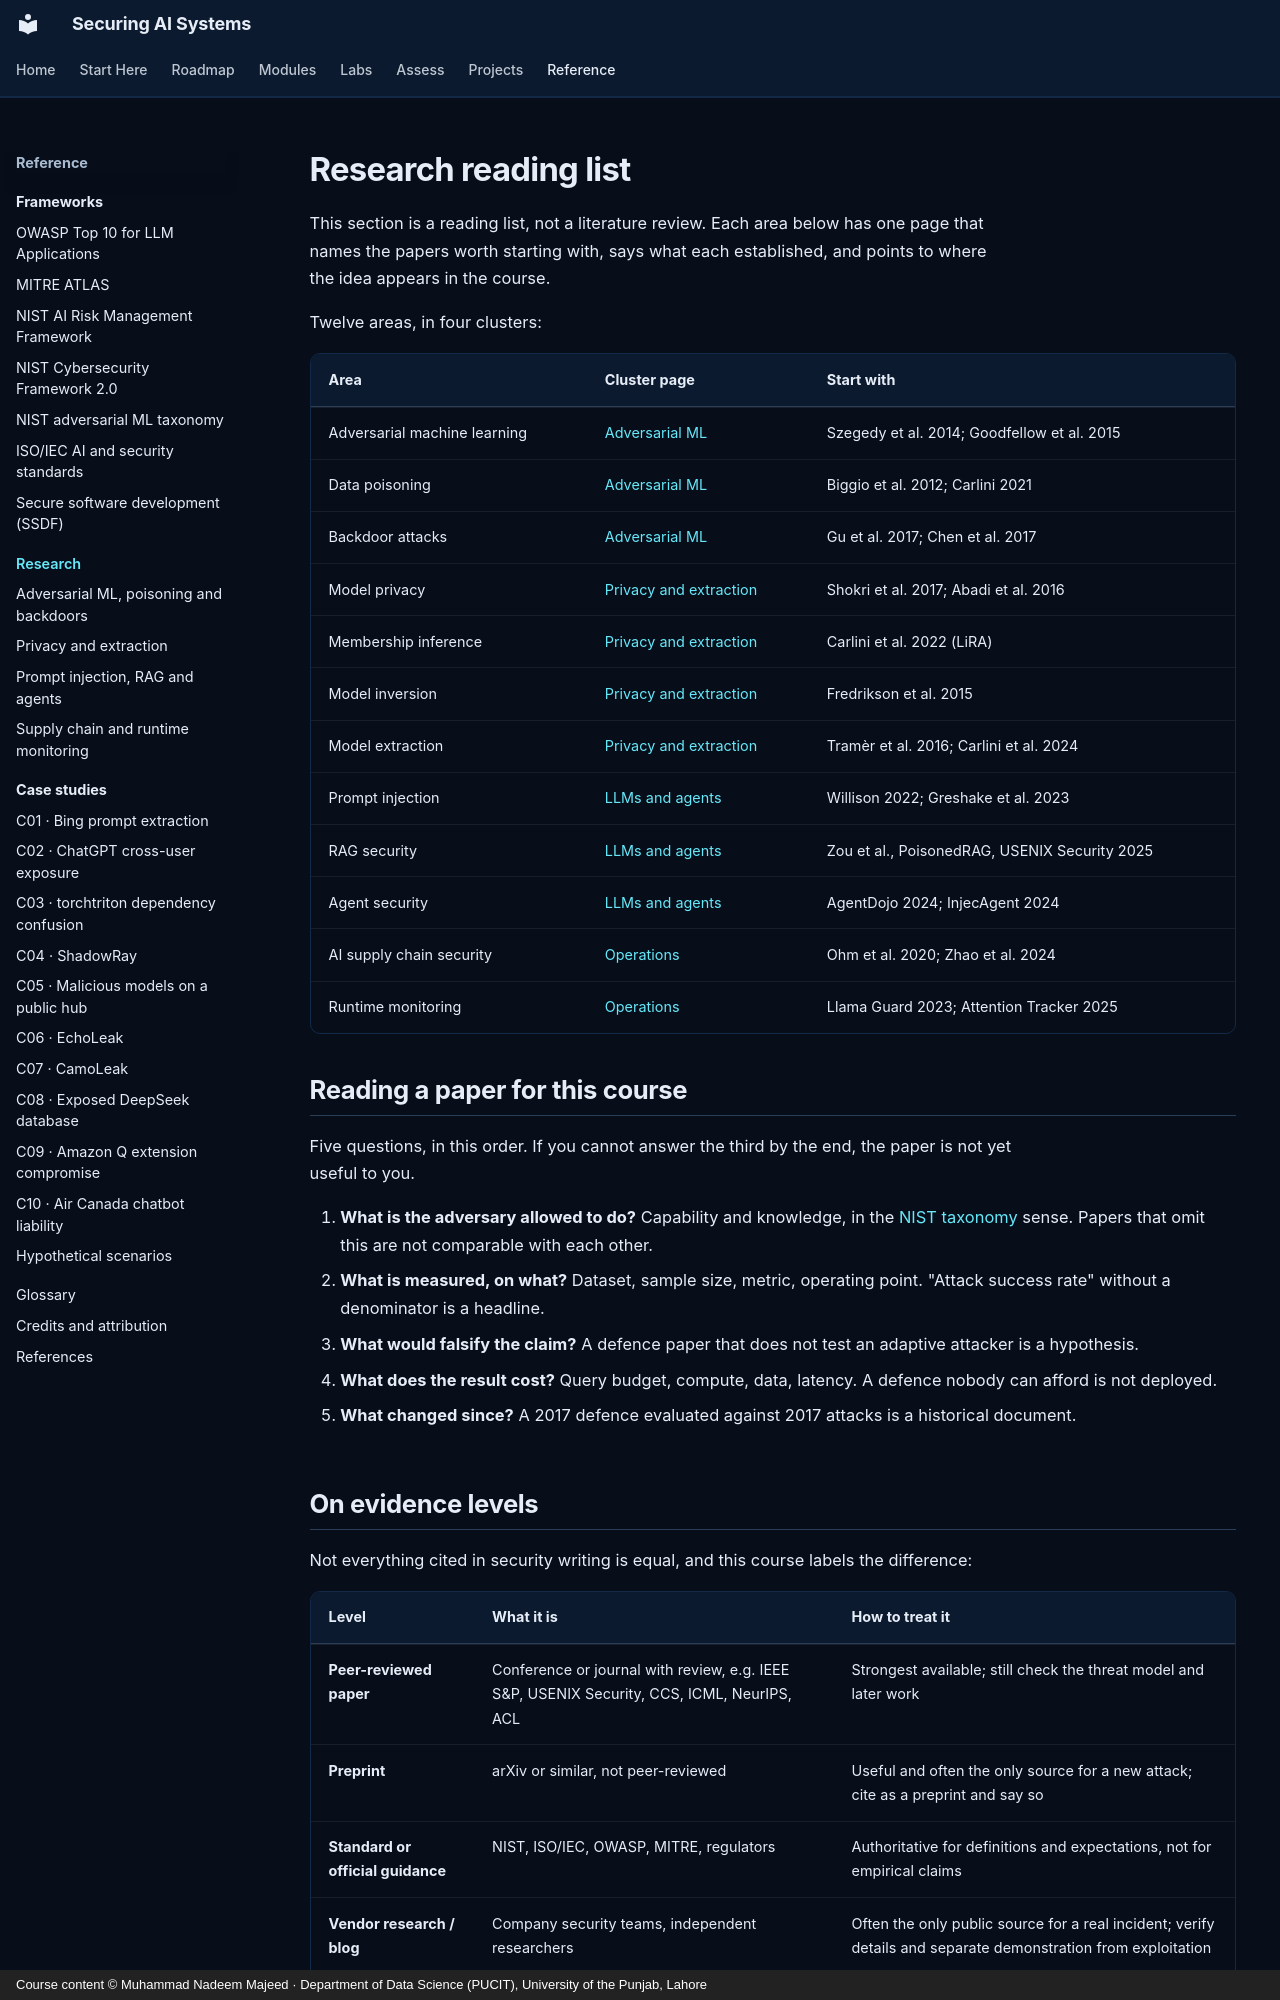

repository: nadeem-majeedch/Securing-AI-Systems · page: research/index.html · generator: mkdocs · copyright: Course content © Muhammad Nadeem Majeed · Department of Data Science (PUCIT), University of the Punjab, Lahore

---
title: Research
description: An annotated reading list across twelve research areas, with the papers that established each idea and the ones to read next.
hide:
  - toc
---

# Research reading list

This section is a reading list, not a literature review. Each area below has one page that names the papers worth
starting with, says what each established, and points to where the idea appears in the course.

Twelve areas, in four clusters:

| Area | Cluster page | Start with |
|---|---|---|
| Adversarial machine learning | [Adversarial ML](adversarial-ml.md#evasion) | Szegedy et al. 2014; Goodfellow et al. 2015 |
| Data poisoning | [Adversarial ML](adversarial-ml.md#poisoning) | Biggio et al. 2012; Carlini 2021 |
| Backdoor attacks | [Adversarial ML](adversarial-ml.md#backdoors) | Gu et al. 2017; Chen et al. 2017 |
| Model privacy | [Privacy and extraction](privacy.md#privacy) | Shokri et al. 2017; Abadi et al. 2016 |
| Membership inference | [Privacy and extraction](privacy.md#membership-inference) | Carlini et al. 2022 (LiRA) |
| Model inversion | [Privacy and extraction](privacy.md#model-inversion) | Fredrikson et al. 2015 |
| Model extraction | [Privacy and extraction](privacy.md#extraction) | Tramèr et al. 2016; Carlini et al. 2024 |
| Prompt injection | [LLMs and agents](llm-and-agents.md#prompt-injection) | Willison 2022; Greshake et al. 2023 |
| RAG security | [LLMs and agents](llm-and-agents.md#rag-security) | Zou et al., PoisonedRAG, USENIX Security 2025 |
| Agent security | [LLMs and agents](llm-and-agents.md#agent-security) | AgentDojo 2024; InjecAgent 2024 |
| AI supply chain security | [Operations](operations.md#supply-chain) | Ohm et al. 2020; Zhao et al. 2024 |
| Runtime monitoring | [Operations](operations.md#runtime-monitoring) | Llama Guard 2023; Attention Tracker 2025 |

## Reading a paper for this course

Five questions, in this order. If you cannot answer the third by the end, the paper is not yet useful to you.

1. **What is the adversary allowed to do?** Capability and knowledge, in the [NIST taxonomy](../frameworks/nist-aml.md)
   sense. Papers that omit this are not comparable with each other.
2. **What is measured, on what?** Dataset, sample size, metric, operating point. "Attack success rate" without a
   denominator is a headline.
3. **What would falsify the claim?** A defence paper that does not test an adaptive attacker is a hypothesis.
4. **What does the result cost?** Query budget, compute, data, latency. A defence nobody can afford is not deployed.
5. **What changed since?** A 2017 defence evaluated against 2017 attacks is a historical document.
